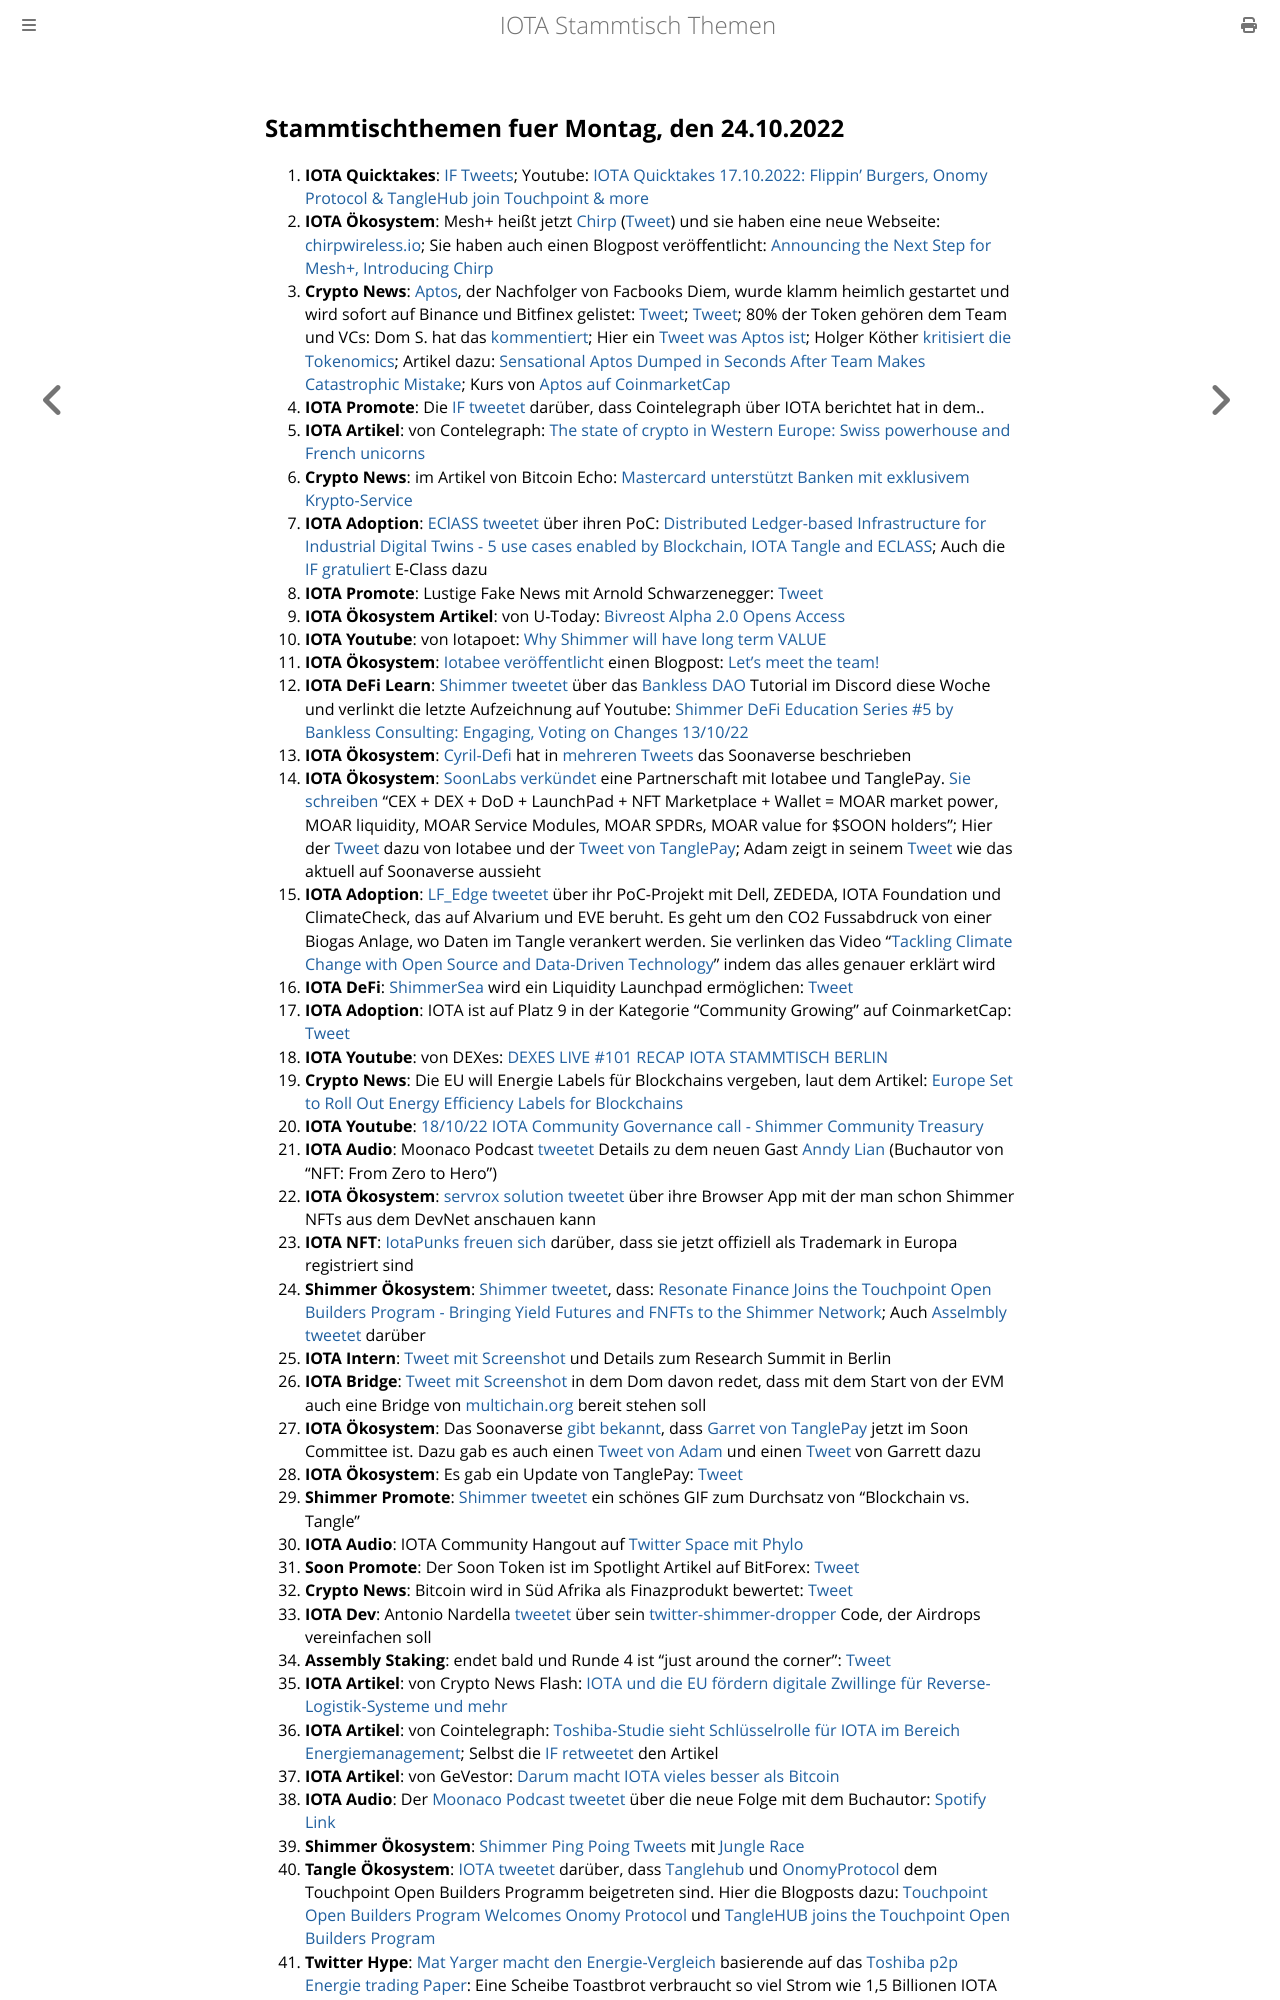

repository: iota-community/community-events · page: stammtisch/2022-10-24/index.html · generator: mdbook

## Stammtischthemen fuer Montag, den 24.10.2022

1. **IOTA Quicktakes**: [IF Tweets](https://twitter.com/iota/status/1581933201383370758?s=20&t=ylHcB5SA9eQimW3bDmkMRg); Youtube: [IOTA Quicktakes 17.10.2022: Flippin' Burgers, Onomy Protocol & TangleHub join Touchpoint & more](https://www.youtube.com/watch?v=3oYxsaXU4yo)
2. **IOTA Ökosystem**: Mesh+ heißt jetzt [Chirp](https://twitter.com/ChirpIoT) ([Tweet](https://twitter.com/ChirpIoT/status/1582132344693080065?s=20&t=ylHcB5SA9eQimW3bDmkMRg)) und sie haben eine neue Webseite: [chirpwireless.io](https://chirpwireless.io/); Sie haben auch einen Blogpost veröffentlicht: [Announcing the Next Step for Mesh+, Introducing Chirp](https://medium.com/p/announcing-the-next-step-for-mesh-introducing-chirp-3de7de5bc174)
3. **Crypto News**: [Aptos](https://twitter.com/AptosFoundation), der Nachfolger von Facbooks Diem, wurde klamm heimlich gestartet und wird sofort auf Binance und Bitfinex gelistet: [Tweet](https://twitter.com/binance/status/1582177548439474176?s=20&t=tCmyR7oucbX6jUVXX05I5A); [Tweet](https://twitter.com/bitfinex/status/1582174672505827329?s=20&t=ylHcB5SA9eQimW3bDmkMRg);  80% der Token gehören dem Team und VCs: Dom S. hat das [kommentiert](https://twitter.com/DomSchiener/status/1582256369486680064?s=20&t=ylHcB5SA9eQimW3bDmkMRg); Hier ein [Tweet was Aptos ist](https://twitter.com/tracecrypto1/status/1582088498479214592?s=20&t=ylHcB5SA9eQimW3bDmkMRg); Holger Köther [kritisiert die Tokenomics](https://twitter.com/HolgerKoether/status/1582301469759262720?s=20&t=tCmyR7oucbX6jUVXX05I5A); Artikel dazu: [Sensational Aptos Dumped in Seconds After Team Makes Catastrophic Mistake](https://u.today/sensational-aptos-dumped-in-seconds-after-team-makes-catastrophic-mistake); Kurs von [Aptos auf CoinmarketCap](https://coinmarketcap.com/currencies/aptos/)
4. **IOTA Promote**: Die [IF tweetet](https://twitter.com/iota/status/1581943190763892737?s=20&t=ylHcB5SA9eQimW3bDmkMRg) darüber, dass Cointelegraph über IOTA berichtet hat in dem..
5. **IOTA Artikel**: von Contelegraph: [The state of crypto in Western Europe: Swiss powerhouse and French unicorns](https://cointelegraph.com/news/the-state-of-crypto-in-western-europe-swiss-powerhouse-and-french-unicorns)
6. **Crypto News**: im Artikel von Bitcoin Echo: [Mastercard unterstützt Banken mit exklusivem Krypto-Service](https://www.btc-echo.de/schlagzeilen/mastercard-unterstuetzt-banken-mit-exklusivem-krypto-service-152596/)
7. **IOTA Adoption**: [EClASS tweetet](https://twitter.com/eClassStandard/status/1582278163715219457?s=20&t=tCmyR7oucbX6jUVXX05I5A) über ihren PoC: [Distributed Ledger-based Infrastructure for Industrial Digital Twins - 5 use cases enabled by Blockchain, IOTA Tangle and ECLASS](https://aasregistry.eclass.eu/); Auch die [IF gratuliert](https://twitter.com/iota/status/1582348500368785411?s=20&t=ylHcB5SA9eQimW3bDmkMRg) E-Class dazu
8. **IOTA Promote**: Lustige Fake News mit Arnold Schwarzenegger: [Tweet](https://twitter.com/iotatokennews/status/1582293480772018176?s=20&t=tCmyR7oucbX6jUVXX05I5A)
9. **IOTA Ökosystem Artikel**: von U-Today: [Bivreost Alpha 2.0 Opens Access](https://u.today/press-releases/bivreost-alpha-20-opens-access)
10. **IOTA Youtube**: von Iotapoet: [Why Shimmer will have long term VALUE](https://www.youtube.com/watch?v=ewj0yqd4V2A)
11. **IOTA Ökosystem**: [Iotabee veröffentlicht](https://twitter.com/iotabee/status/1582333605581234176?s=20&t=ylHcB5SA9eQimW3bDmkMRg) einen Blogpost: [Let’s meet the team!](https://medium.com/@iotabee/lets-meet-the-team-b98d30d5c567)
12. **IOTA DeFi Learn**: [Shimmer tweetet](https://twitter.com/shimmernet/status/1582355836265197568?s=20&t=ylHcB5SA9eQimW3bDmkMRg) über das [Bankless DAO](https://twitter.com/banklessDAO) Tutorial im Discord diese Woche und verlinkt die letzte Aufzeichnung auf Youtube: [Shimmer DeFi Education Series #5 by Bankless Consulting: Engaging, Voting on Changes 13/10/22](https://www.youtube.com/watch?v=dSiVGdiKEVg)
13. **IOTA Ökosystem**: [Cyril-Defi](https://twitter.com/cyrilXBT) hat in [mehreren Tweets](https://twitter.com/cyrilXBT/status/1582417553434898436?s=20) das Soonaverse beschrieben
14. **IOTA Ökosystem**: [SoonLabs verkündet](https://twitter.com/soon_labs/status/1582611730898685953?s=20&t=KNnyO6df3JGWuBWVBc5adA) eine Partnerschaft mit Iotabee und TanglePay. [Sie schreiben](https://twitter.com/soon_labs/status/1582611732492472320?s=20&t=KNnyO6df3JGWuBWVBc5adA) "CEX + DEX + DoD + LaunchPad + NFT Marketplace + Wallet = MOAR market power, MOAR liquidity, MOAR Service Modules, MOAR SPDRs, MOAR value for $SOON holders"; Hier der [Tweet](https://twitter.com/iotabee/status/1582625036208607233?s=20&t=KNnyO6df3JGWuBWVBc5adA) dazu von Iotabee und der [Tweet von TanglePay](https://twitter.com/tanglepaycom/status/1582622117618909184?s=20&t=KNnyO6df3JGWuBWVBc5adA); Adam zeigt in seinem [Tweet](https://twitter.com/adam_unchained/status/1582615076233965568?s=20&t=KNnyO6df3JGWuBWVBc5adA) wie das aktuell auf Soonaverse aussieht
15. **IOTA Adoption**: [LF_Edge tweetet](https://twitter.com/LF_Edge/status/1582401373408493569?s=20&t=KNnyO6df3JGWuBWVBc5adA) über ihr PoC-Projekt mit Dell, ZEDEDA, IOTA Foundation und ClimateCheck, das auf Alvarium und EVE beruht. Es geht um den CO2 Fussabdruck von einer Biogas Anlage, wo Daten im Tangle verankert werden. Sie verlinken das Video "[Tackling Climate Change with Open Source and Data-Driven Technology](https://www.youtube.com/watch?v=XXEjSKJx_ys)" indem das alles genauer erklärt wird
16. **IOTA DeFi**: [ShimmerSea](https://twitter.com/ShimmerSeaDEX) wird ein Liquidity Launchpad ermöglichen: [Tweet](https://twitter.com/ShimmerSeaDEX/status/1582612511332790275?s=20&t=N966XmtdkrOvv2g22Ez7KQ)
17. **IOTA Adoption**: IOTA ist auf Platz 9 in der Kategorie "Community Growing" auf CoinmarketCap: [Tweet](https://twitter.com/CoinMarketCap/status/1582632363132977152?s=20&t=T8-22XmzBJPx33HlHcA7qw)
18. **IOTA Youtube**: von DEXes: [DEXES LIVE #101 RECAP IOTA STAMMTISCH BERLIN](https://www.youtube.com/watch?v=hxaiAX_63x4)
19. **Crypto News**: Die EU will Energie Labels für Blockchains vergeben, laut dem Artikel: [Europe Set to Roll Out Energy Efficiency Labels for Blockchains](https://decrypt.co/112311/europe-set-roll-out-energy-efficiency-labels-blockchains)
20. **IOTA Youtube**: [18/10/22 IOTA Community Governance call - Shimmer Community Treasury](https://www.youtube.com/watch?v=qcArU3gfyws)
21. **IOTA Audio**: Moonaco Podcast [tweetet](https://twitter.com/MoonacoPodcast/status/1582673055083827201?s=20&t=KNnyO6df3JGWuBWVBc5adA) Details zu dem neuen Gast [Anndy Lian](https://twitter.com/anndylian) (Buchautor von "NFT: From Zero to Hero")
22. **IOTA Ökosystem**: [servrox solution tweetet](https://twitter.com/servrox/status/1582697447486128129?s=20&t=KNnyO6df3JGWuBWVBc5adA) über ihre Browser App mit der man schon Shimmer NFTs aus dem DevNet anschauen kann
23. **IOTA NFT**: [IotaPunks freuen sich](https://twitter.com/IotaPunks_71/status/1582633392939859968?s=20&t=WQULqBEeIaH8RRvIbXyV3g) darüber, dass sie jetzt offiziell als Trademark in Europa registriert sind
24. **Shimmer Ökosystem**: [Shimmer tweetet](https://twitter.com/shimmernet/status/1582718232720707585?s=20&t=iEctKzXkRF-dBNca3gLq6g), dass: [Resonate Finance Joins the Touchpoint Open Builders Program - Bringing Yield Futures and FNFTs to the Shimmer Network](https://blog.shimmer.network/resonate-finance-joins-the-touchpoint-open-builders-program/); Auch [Asselmbly tweetet](https://twitter.com/assembly_net/status/1582718224738631680?s=20&t=KNnyO6df3JGWuBWVBc5adA) darüber
25. **IOTA Intern**: [Tweet mit Screenshot](https://twitter.com/Vrom14286662/status/1582725429336547329?s=20&t=iEctKzXkRF-dBNca3gLq6g) und Details zum Research Summit in Berlin
26. **IOTA Bridge**: [Tweet mit Screenshot](https://twitter.com/Vrom14286662/status/1582725968174944256?s=20&t=iEctKzXkRF-dBNca3gLq6g) in dem Dom davon redet, dass mit dem Start von der EVM auch eine Bridge von [multichain.org](https://multichain.org/) bereit stehen soll
27. **IOTA Ökosystem**: Das Soonaverse [gibt bekannt](https://twitter.com/soon_labs/status/1582961024407195649?s=20&t=ANKRtZi28ZIvrw8FAiFk4A), dass [Garret von TanglePay](https://twitter.com/GarrettBullish) jetzt im Soon Committee ist. Dazu gab es auch einen [Tweet von Adam](https://twitter.com/adam_unchained/status/1582980806347460608?s=20&t=ANKRtZi28ZIvrw8FAiFk4A) und einen [Tweet](https://twitter.com/GarrettBullish/status/1582999689217323008?s=20&t=ANKRtZi28ZIvrw8FAiFk4A) von Garrett dazu
28. **IOTA Ökosystem**: Es gab ein Update von TanglePay: [Tweet](https://twitter.com/tanglepaycom/status/1582910567215308801?s=20&t=65acjUXlNKjzu_Ywjudn9w)
29. **Shimmer Promote**: [Shimmer tweetet](https://twitter.com/shimmernet/status/1582990091601203200?s=20&t=65acjUXlNKjzu_Ywjudn9w) ein schönes GIF zum Durchsatz von "Blockchain vs. Tangle"
30. **IOTA Audio**: IOTA Community Hangout auf [Twitter Space mit Phylo](https://twitter.com/PhyloIota/status/1582950467713130497?s=20&t=ANKRtZi28ZIvrw8FAiFk4A)
31. **Soon Promote**: Der Soon Token ist im Spotlight Artikel auf BitForex: [Tweet](https://twitter.com/bitforexcom/status/1582889848155033600?s=20&t=ANKRtZi28ZIvrw8FAiFk4A)
32. **Crypto News**: Bitcoin wird in Süd Afrika als Finazprodukt bewertet: [Tweet](https://twitter.com/BitcoinMagazine/status/1582783286673174528?s=20&t=ANKRtZi28ZIvrw8FAiFk4A)
33. **IOTA Dev**: Antonio Nardella [tweetet](https://twitter.com/antonionardella/status/1582791166310768640?s=20&t=ANKRtZi28ZIvrw8FAiFk4A) über sein [twitter-shimmer-dropper](https://github.com/antonionardella/twitter-shimmer-dropper) Code, der Airdrops vereinfachen soll
34. **Assembly Staking**: endet bald und Runde 4 ist "just around the corner": [Tweet](https://twitter.com/assembly_net/status/1582748433882005505?s=20&t=ANKRtZi28ZIvrw8FAiFk4A)
35. **IOTA Artikel**: von Crypto News Flash: [IOTA und die EU fördern digitale Zwillinge für Reverse-Logistik-Systeme und mehr](https://www.crypto-news-flash.com/de/iota-und-die-eu-foerdern-digitale-zwillinge-unter-anderem-fuer-reverse-logistik-systeme/?feed_id=10808&_unique_id=63501ced7036d)
36. **IOTA Artikel**: von Cointelegraph: [Toshiba-Studie sieht Schlüsselrolle für IOTA im Bereich Energiemanagement](https://de.cointelegraph.com/news/toshibas-study-sees-key-role-for-iota-in-the-field-of-energy-management); Selbst die [IF retweetet](https://twitter.com/iota/status/1583060118610284544?s=20&t=o1xuhyh4MUlrxcQvQWBNJw) den Artikel
37. **IOTA Artikel**: von GeVestor: [Darum macht IOTA vieles besser als Bitcoin](https://www.gevestor.de/finanzwissen/kryptowaehrungen/iota-miota.html)
38. **IOTA Audio**: Der [Moonaco Podcast tweetet](https://twitter.com/MoonacoPodcast/status/1583035511760834560?s=20&t=NbJRUrxfgyWvqZbByYOHug) über die neue Folge mit dem Buchautor: [Spotify Link](https://open.spotify.com/episode/4eVVP7874kvRXjtit8Atyp?si=lF28RLCLRZiWe6C45jkcPw&nd=1)
39. **Shimmer Ökosystem**: [Shimmer Ping Poing Tweets](https://twitter.com/shimmernet/status/1583078395784888320?s=20&t=5kYnlKbhLyXm2R1Hq3GHdg) mit [Jungle Race](https://twitter.com/Junglerace_)
40. **Tangle Ökosystem**: [IOTA tweetet](https://twitter.com/iota/status/1581933212774715392?s=20&t=o1xuhyh4MUlrxcQvQWBNJw) darüber, dass [Tanglehub](https://twitter.com/Tanglehub_eu) und [OnomyProtocol](https://twitter.com/OnomyProtocol) dem Touchpoint Open Builders Programm beigetreten sind. Hier die Blogposts dazu: [Touchpoint Open Builders Program Welcomes Onomy Protocol](https://blog.shimmer.network/touchpoint-welcomes-onomy/) und [TangleHUB joins the Touchpoint Open Builders Program](https://blog.shimmer.network/tanglehub-joins-touchpoint/)
41. **Twitter Hype**: [Mat Yarger macht den Energie-Vergleich](https://twitter.com/Mat_Yarger/status/1583085516857040897?s=20&t=o1xuhyh4MUlrxcQvQWBNJw) basierende auf das [Toshiba p2p Energie trading Paper](https://arxiv.org/pdf/22
